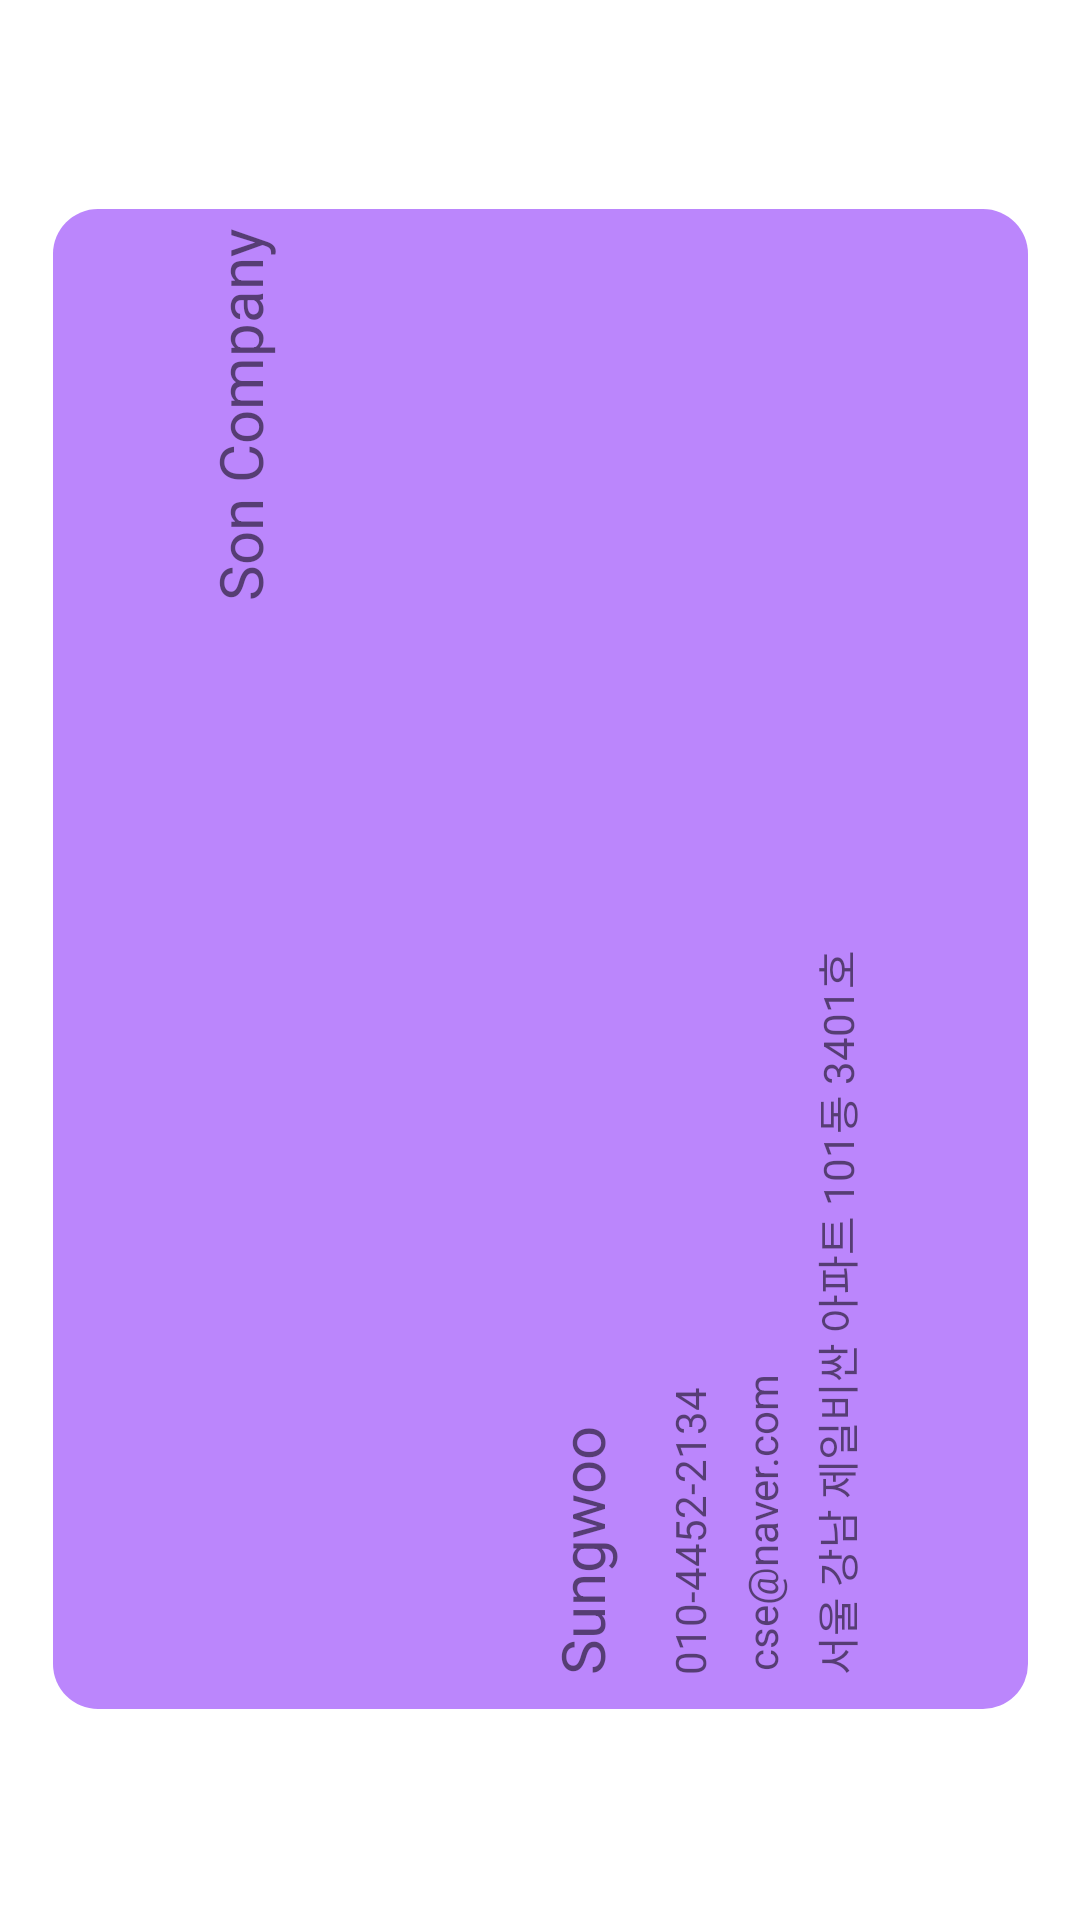

Layout XML and referenced resources for this Android screen:
<!-- AndroidManifest.xml: application theme Theme.Cardier -->
<!-- res/layout/card_view.xml -->
<?xml version="1.0" encoding="utf-8"?>
<androidx.constraintlayout.widget.ConstraintLayout xmlns:android="http://schemas.android.com/apk/res/android"
    xmlns:app="http://schemas.android.com/apk/res-auto"
    xmlns:tools="http://schemas.android.com/tools"
    android:layout_width="match_parent"
    android:layout_height="match_parent">

    <TextView
        android:id="@+id/textView2"
        android:layout_width="wrap_content"
        android:layout_height="wrap_content"
        android:background="@drawable/card_view_draw"
        app:layout_constraintBottom_toBottomOf="parent"
        app:layout_constraintEnd_toEndOf="parent"
        app:layout_constraintStart_toStartOf="parent"
        app:layout_constraintTop_toTopOf="parent"
        app:layout_constraintVertical_bias="0.497" />

    <TextView
        android:id="@+id/textView3"
        android:layout_width="wrap_content"
        android:layout_height="wrap_content"
        android:layout_marginTop="55dp"
        android:layout_marginEnd="145dp"
        android:layout_marginBottom="410dp"
        android:rotation="-90"
        android:rotationX="0"
        android:rotationY="0"
        android:text="Son Company"
        android:textSize="20sp"
        app:layout_constraintBottom_toBottomOf="@+id/textView2"
        app:layout_constraintEnd_toEndOf="@+id/textView2"
        app:layout_constraintHorizontal_bias="0.0"
        app:layout_constraintStart_toStartOf="@+id/textView2"
        app:layout_constraintTop_toTopOf="@+id/textView2"
        app:layout_constraintVertical_bias="0.0" />

    <TextView
        android:id="@+id/textView4"
        android:layout_width="wrap_content"
        android:layout_height="wrap_content"
        android:layout_marginStart="157dp"
        android:layout_marginTop="429dp"
        android:layout_marginEnd="130dp"
        android:layout_marginBottom="35dp"
        android:rotation="-90"
        android:text="Sungwoo"
        android:textSize="20sp"
        app:layout_constraintBottom_toBottomOf="@+id/textView2"
        app:layout_constraintEnd_toEndOf="@+id/textView2"
        app:layout_constraintStart_toStartOf="@+id/textView2"
        app:layout_constraintTop_toTopOf="@+id/textView2" />

    <TextView
        android:id="@+id/textView5"
        android:layout_width="wrap_content"
        android:layout_height="wrap_content"
        android:layout_marginStart="180dp"
        android:layout_marginTop="351dp"
        android:layout_marginEnd="65dp"
        android:layout_marginBottom="50dp"
        android:rotation="-90"
        android:text="010-4452-2134"
        app:layout_constraintBottom_toBottomOf="@+id/textView2"
        app:layout_constraintEnd_toEndOf="@+id/textView2"
        app:layout_constraintHorizontal_bias="1.0"
        app:layout_constraintStart_toStartOf="@+id/textView2"
        app:layout_constraintTop_toTopOf="@+id/textView2"
        app:layout_constraintVertical_bias="1.0" />

    <TextView
        android:id="@+id/textView6"
        android:layout_width="wrap_content"
        android:layout_height="wrap_content"
        android:layout_marginStart="231dp"
        android:layout_marginTop="361dp"
        android:layout_marginEnd="75dp"
        android:rotation="-90"
        android:text="cse@naver.com"
        app:layout_constraintBottom_toBottomOf="@+id/textView2"
        app:layout_constraintEnd_toEndOf="@+id/textView2"
        app:layout_constraintHorizontal_bias="0.555"
        app:layout_constraintStart_toStartOf="@+id/textView2"
        app:layout_constraintTop_toTopOf="@+id/textView2"
        app:layout_constraintVertical_bias="0.56" />

    <TextView
        android:id="@+id/textView7"
        android:layout_width="wrap_content"
        android:layout_height="wrap_content"
        android:layout_marginStart="140dp"
        android:layout_marginEnd="20dp"
        android:layout_marginBottom="122dp"
        android:rotation="-90"
        android:text="서울 강남 제일비싼 아파트 101동 3401호"
        app:layout_constraintBottom_toBottomOf="@+id/textView2"
        app:layout_constraintEnd_toEndOf="@+id/textView2"
        app:layout_constraintHorizontal_bias="0.0"
        app:layout_constraintStart_toStartOf="@+id/textView2"
        app:layout_constraintTop_toTopOf="@+id/textView2"
        app:layout_constraintVertical_bias="1.0" />
</androidx.constraintlayout.widget.ConstraintLayout>
<!-- resources referenced by this layout -->
<resources>
  <!-- drawable card_view_draw (drawable) -->
  <?xml version="1.0" encoding="utf-8"?>
  <shape xmlns:android="http://schemas.android.com/apk/res/android">
      <solid android:color="@color/purple_200"/>
      <size android:height="500dp" android:width="325dp"/>
      <corners android:radius="15dp"/>
  
  </shape>
  <style name="Theme.Cardier" parent="Theme.MaterialComponents.DayNight.DarkActionBar">
          
          <item name="colorPrimary">@color/purple_500</item>
          <item name="colorPrimaryVariant">@color/purple_700</item>
          <item name="colorOnPrimary">@color/white</item>
          
          <item name="colorSecondary">@color/teal_200</item>
          <item name="colorSecondaryVariant">@color/teal_700</item>
          <item name="colorOnSecondary">@color/black</item>
          
          <item name="android:statusBarColor" tools:targetApi="l">?attr/colorPrimaryVariant</item>
          
      </style>
  <!-- not gathered from this repository: default colours our renderer supplied (Android Studio template values) -->
  <color name="purple_200">#FFBB86FC</color>
  <color name="purple_500">#FF6200EE</color>
  <color name="purple_700">#FF3700B3</color>
  <color name="teal_200">#FF03DAC5</color>
  <color name="teal_700">#FF018786</color>
  <color name="black">#FF000000</color>
  <color name="white">#FFFFFFFF</color>
</resources>
